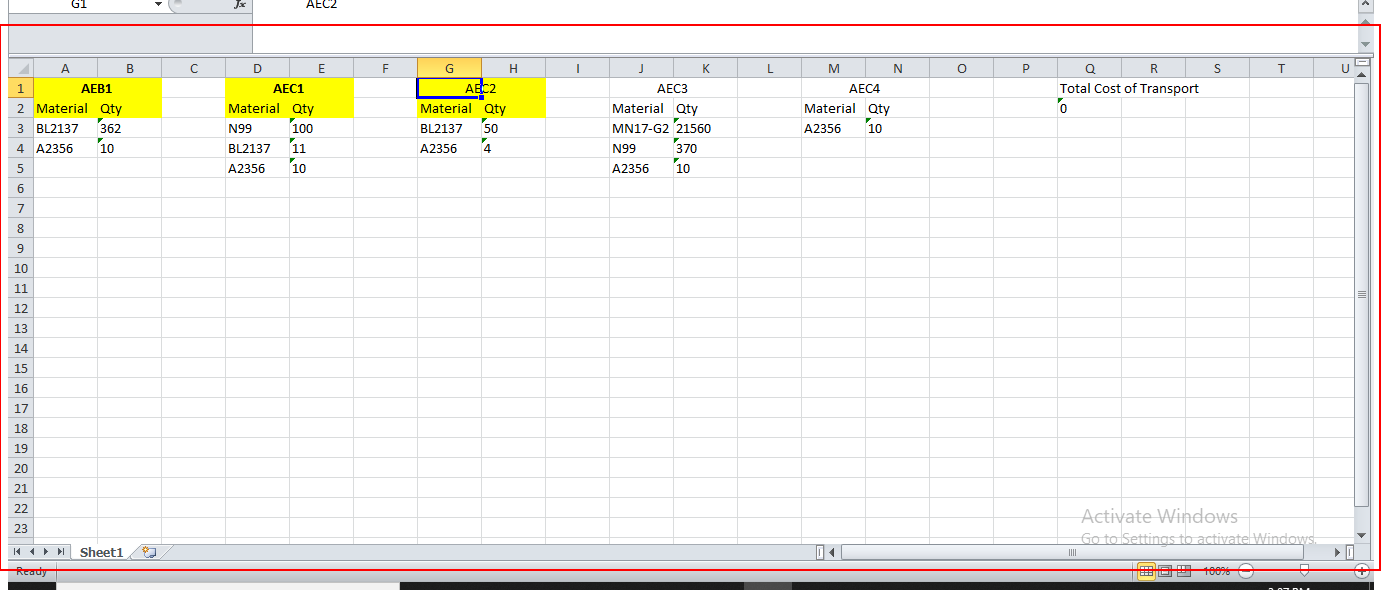
Task: Process to optimize the cost of transportation between warehouses
Workflow: ExcelDesign

Step 1 [then]: type "[k(alt)]h1" into the element in window 'Microsoft Excel*' (excel.exe) (repeated 2 times)

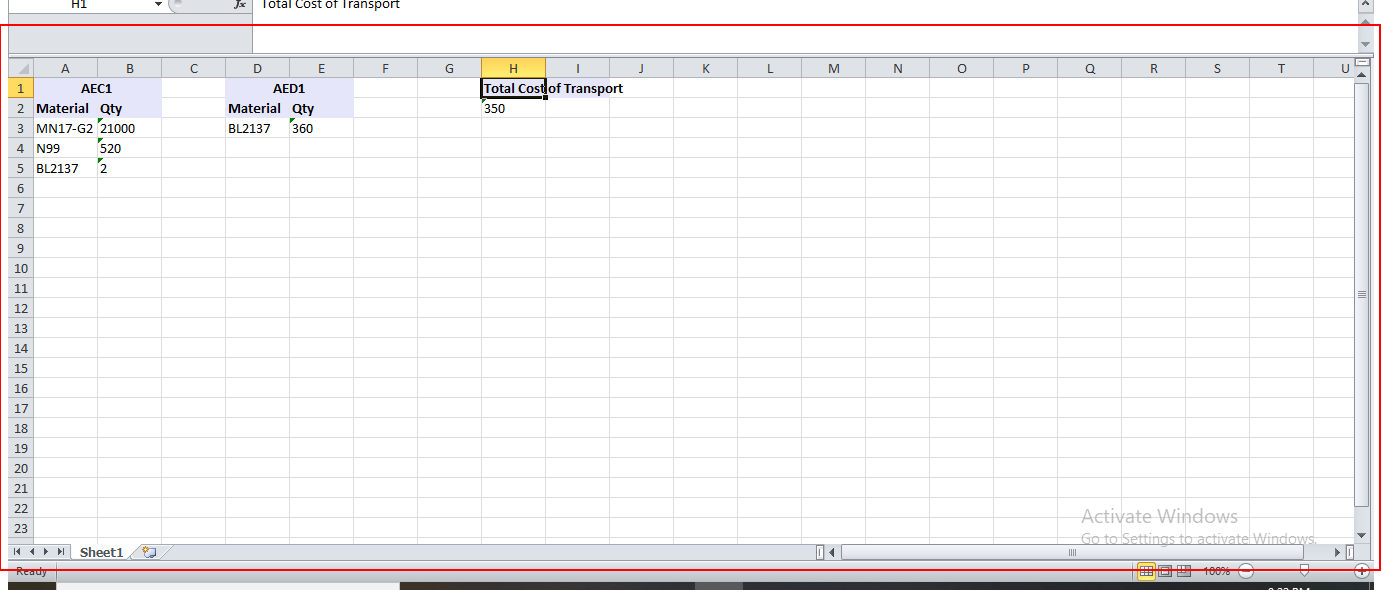
Step 3: type a value into the element in window 'Microsoft Excel*' (excel.exe)